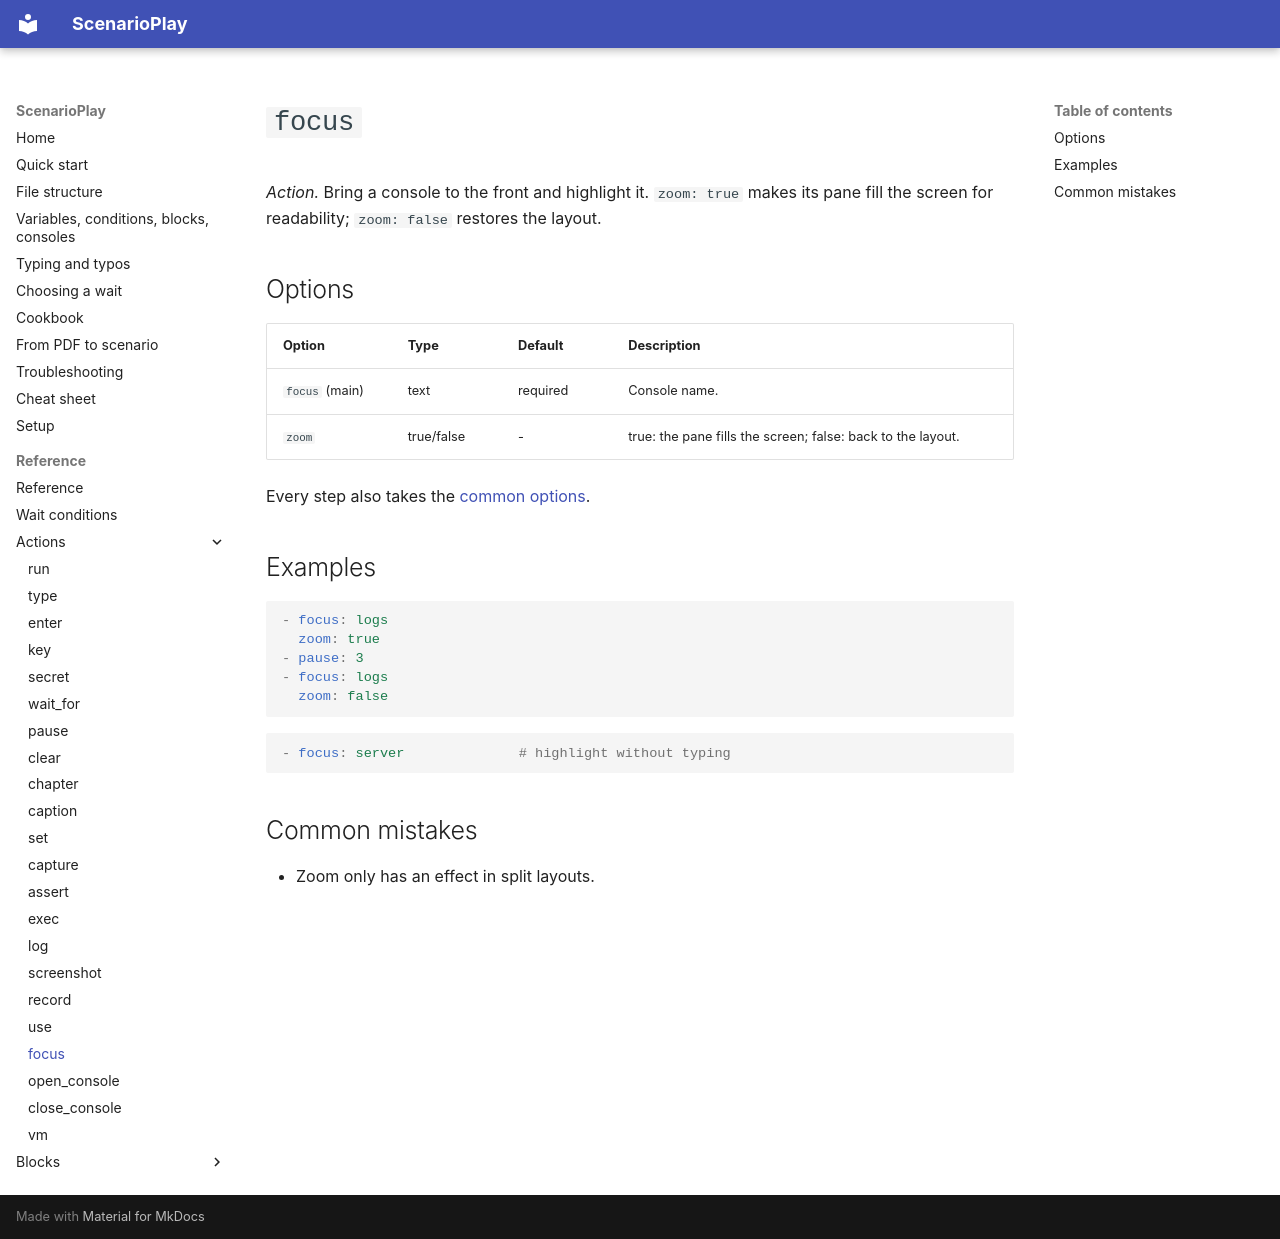

repository: ez4gotit/DemoTyper · page: reference/focus/index.html · generator: mkdocs

# `focus`

*Action.* Bring a console to the front and highlight it. `zoom: true` makes its pane fill the screen for readability; `zoom: false` restores the layout.

## Options

| Option | Type | Default | Description |
| --- | --- | --- | --- |
| `focus` (main) | text | required | Console name. |
| `zoom` | true/false | - | true: the pane fills the screen; false: back to the layout. |

Every step also takes the [common options](index.md#common-options).

## Examples

```yaml
- focus: logs
  zoom: true
- pause: 3
- focus: logs
  zoom: false
```

```yaml
- focus: server              # highlight without typing
```

## Common mistakes

- Zoom only has an effect in split layouts.
